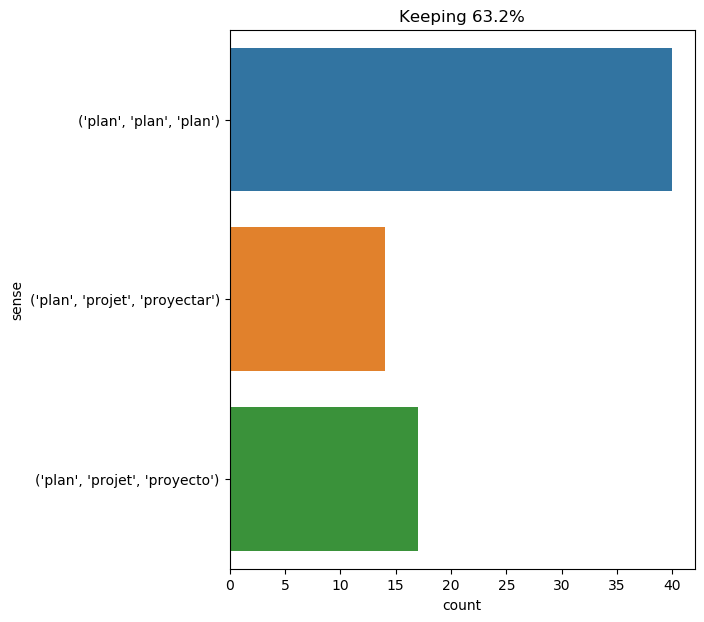

Values plotted in this chart, from the file beside it:
text, ind, sense, label
" patience ! " said athos ; " i had a pl…, 11, ('plan', 'plan', 'plan'), 0
d’artagnan , on the contrary , quite ful…, 10, ('plan', 'plan', 'plan'), 0
" what are you two talking about ? " sai…, 33, ('plan', 'plan', 'plan'), 0
is it he who is in secret communication …, 26, ('plan', 'projet', 'proyecto'), 1
19 plan of campaign, 1, ('plan', 'plan', 'plan'), 0
i repaired to my stateroom . conseil ret…, 36, ('plan', 'projet', 'proyecto'), 1
" very serious , indeed -- the one thing…, 16, ('plan', 'plan', 'plan'), 0
to remain silent and dignified in his pr…, 45, ('plan', 'projet', 'proyectar'), 2
there my eyes fell on the compass . our …, 40, ('plan', 'projet', 'proyecto'), 1
then , before retiring to rest , harding…, 18, ('plan', 'projet', 'proyecto'), 1
what could those words mean?--was he act…, 20, ('plan', 'projet', 'proyecto'), 1
his plan was bold , but it might succeed…, 1, ('plan', 'projet', 'proyectar'), 2
" well , then , " said aramis , " we mus…, 14, ('plan', 'plan', 'plan'), 0
" to a certainty , athos , " said aramis…, 29, ('plan', 'plan', 'plan'), 0
this plan suited neb particularly ., 1, ('plan', 'projet', 'proyectar'), 2
" because that which she does is part of…, 10, ('plan', 'plan', 'plan'), 0
" because that which she does is part of…, 18, ('plan', 'plan', 'plan'), 0
that is more than time enough for us to …, 11, ('plan', 'plan', 'plan'), 0
unmarried to him , this would never grie…, 24, ('plan', 'plan', 'plan'), 0
the plan was feasible , though , it must…, 1, ('plan', 'projet', 'proyectar'), 2
the courageous boy knew of the sailor 's…, 8, ('plan', 'plan', 'plan'), 0
there ayrton recounted all that had pass…, 11, ('plan', 'projet', 'proyectar'), 2
" now let us lay down the plan of campai…, 7, ('plan', 'plan', 'plan'), 0
" porthos ’s plan appears to me to be im…, 3, ('plan', 'plan', 'plan'), 0
i agree to athos ’s plan ., 5, ('plan', 'plan', 'plan'), 0
" well , " said d’artagnan , " i decide …, 16, ('plan', 'plan', 'plan'), 0
there they talked , they instructed each…, 11, ('plan', 'plan', 'plan'), 0
the colonists , having been consulted , …, 11, ('plan', 'projet', 'proyectar'), 2
" that , " continued the cardinal , " ar…, 23, ('plan', 'plan', 'plan'), 0
" i wished to explain this plan to you o…, 6, ('plan', 'plan', 'plan'), 0
yes ; they often talked of all these thi…, 13, ('plan', 'projet', 'proyecto'), 1
then who could have enjoyed better healt…, 26, ('plan', 'projet', 'proyecto'), 1
at noon that day after our position fix …, 40, ('plan', 'projet', 'proyecto'), 1
it was possible that companions or accom…, 17, ('plan', 'projet', 'proyecto'), 1
i had no reply to this , and i feared th…, 80, ('plan', 'projet', 'proyecto'), 1
" oh , i am not afraid that it will fall…, 21, ('plan', 'projet', 'proyecto'), 1
this was not included in their first pla…, 7, ('plan', 'projet', 'proyectar'), 2
we cut the equator . twenty miles to the…, 72, ('plan', 'projet', 'proyecto'), 1
" i hope that this will not happen again…, 57, ('plan', 'projet', 'proyectar'), 2
following the plan proposed by cyrus har…, 2, ('plan', 'plan', 'plan'), 0
this plan settled , it had only to be pu…, 1, ('plan', 'plan', 'plan'), 0
the canadian was quite disheartened , ha…, 11, ('plan', 'projet', 'proyecto'), 1
there fermented in that sublimated brain…, 6, ('plan', 'plan', 'plan'), 0
the framework of the partitions was soon…, 32, ('plan', 'plan', 'plan'), 0
" even so , " he went on , " captain nem…, 52, ('plan', 'projet', 'proyecto'), 1
d’artagnan departed , scarcely knowing w…, 37, ('plan', 'plan', 'plan'), 0
" fiend ! she wants to know my habits , …, 15, ('plan', 'plan', 'plan'), 0
gentlemen , my plan is broken up:--what …, 3, ('plan', 'plan', 'plan'), 0
next day , november 10 : the same neglec…, 59, ('plan', 'projet', 'proyecto'), 1
therefore , after some discussion , the …, 8, ('plan', 'plan', 'plan'), 0
when pencroft had once got a plan in his…, 6, ('plan', 'projet', 'proyectar'), 2
but always , in the midst of these plans…, 8, ('plan', 'projet', 'proyecto'), 1
" have you formed any plan , cyrus ? " a…, 5, ('plan', 'projet', 'proyectar'), 2
" exactly . i have no doubt that you and…, 53, ('plan', 'plan', 'plan'), 0
" what effect do you think it will have …, 11, ('plan', 'plan', 'plan'), 0
" i have great hopes of what mrs . laura…, 31, ('plan', 'plan', 'plan'), 0
d’artagnan was on the point of telling a…, 32, ('plan', 'plan', 'plan'), 0
but one distressing circumstance totally…, 9, ('plan', 'projet', 'proyecto'), 1
the engineer 's plan was this:--to minut…, 3, ('plan', 'projet', 'proyectar'), 2
this plan was unanimously approved by th…, 1, ('plan', 'plan', 'plan'), 0
... 11 more rows
